Run: headless pygame with SDL's dummy video driver; simulated clock (each Clock.tick advances the game by its frame time, no real sleeping); random seed 0; keys injected as events and as key.get_pressed() state; mouse plan: one left click at the window centre at the start of phase 2, then a move to the lower-right quarter at the start of phase 3.
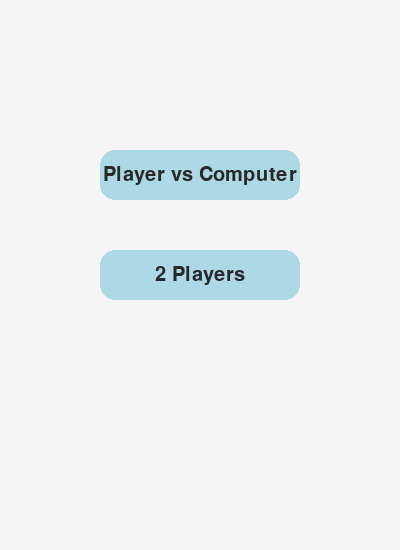
Frame 1 of 4 · flips 1–60 · no input
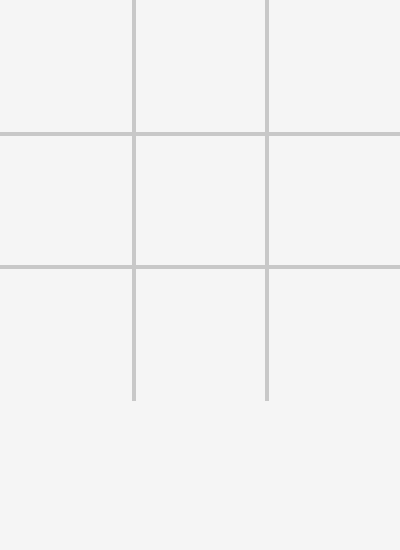
Frame 2 of 4 · flips 61–180 · clicked the window centre · tapped SPACE, RETURN · held RIGHT (→), D
Frame 3 of 4 · flips 181–300 · moved the mouse to the lower-right quarter · held DOWN (↓), S · screen unchanged from frame 2, image omitted
Frame 4 of 4 · flips 301–420 · held LEFT (←), A, UP (↑), W · screen unchanged from frame 3, image omitted

The pygame program that drew these frames:

import pygame
import sys
import random

# Initialize Pygame
pygame.init()

# Screen settings
WIDTH, HEIGHT = 400, 550
LINE_WIDTH = 4
BOARD_ROWS = 3
BOARD_COLS = 3
SQUARE_SIZE = WIDTH // BOARD_COLS
CIRCLE_RADIUS = SQUARE_SIZE // 3
CIRCLE_WIDTH = 10
CROSS_WIDTH = 15
SPACE = SQUARE_SIZE // 5

# Colors
BG_COLOR = (245, 245, 245)
LINE_COLOR = (200, 200, 200)
CIRCLE_COLOR = (100, 149, 237)
CROSS_COLOR = (255, 105, 180)
BUTTON_COLOR = (173, 216, 230)
BUTTON_TEXT_COLOR = (40, 40, 40)
WIN_LINE_COLOR = (255, 165, 0)

# Setup screen
screen = pygame.display.set_mode((WIDTH, HEIGHT))
pygame.display.set_caption('Tic Tac Toe - Cute Edition')
screen.fill(BG_COLOR)

# Fonts
font = pygame.font.SysFont('comicsans', 30)

# Board
board = [[None for _ in range(BOARD_COLS)] for _ in range(BOARD_ROWS)]

# Draw lines
def draw_lines():
    for i in range(1, BOARD_ROWS):
        pygame.draw.line(screen, LINE_COLOR, (0, i * SQUARE_SIZE), (WIDTH, i * SQUARE_SIZE), LINE_WIDTH)
        pygame.draw.line(screen, LINE_COLOR, (i * SQUARE_SIZE, 0), (i * SQUARE_SIZE, WIDTH), LINE_WIDTH)

def draw_figures():
    for row in range(BOARD_ROWS):
        for col in range(BOARD_COLS):
            if board[row][col] == 'X':
                pygame.draw.line(screen, CROSS_COLOR, (col * SQUARE_SIZE + SPACE, row * SQUARE_SIZE + SPACE),
                                 (col * SQUARE_SIZE + SQUARE_SIZE - SPACE, row * SQUARE_SIZE + SQUARE_SIZE - SPACE), CROSS_WIDTH)
                pygame.draw.line(screen, CROSS_COLOR, (col * SQUARE_SIZE + SPACE, row * SQUARE_SIZE + SQUARE_SIZE - SPACE),
                                 (col * SQUARE_SIZE + SQUARE_SIZE - SPACE, row * SQUARE_SIZE + SPACE), CROSS_WIDTH)
            elif board[row][col] == 'O':
                pygame.draw.circle(screen, CIRCLE_COLOR, (col * SQUARE_SIZE + SQUARE_SIZE // 2, row * SQUARE_SIZE + SQUARE_SIZE // 2),
                                   CIRCLE_RADIUS, CIRCLE_WIDTH)

def mark_square(row, col, player):
    board[row][col] = player

def available_square(row, col):
    return board[row][col] is None

def is_board_full():
    return all(all(cell is not None for cell in row) for row in board)

def check_winner(player):
    # Horizontal, Vertical and Diagonal Check
    for row in range(BOARD_ROWS):
        if all(board[row][col] == player for col in range(BOARD_COLS)):
            return (row, 'row')
    for col in range(BOARD_COLS):
        if all(board[row][col] == player for row in range(BOARD_ROWS)):
            return (col, 'col')
    if all(board[i][i] == player for i in range(BOARD_ROWS)):
        return (0, 'diag')
    if all(board[i][BOARD_ROWS - 1 - i] == player for i in range(BOARD_ROWS)):
        return (0, 'antidiag')
    return None

def computer_move():
    available = [(r, c) for r in range(BOARD_ROWS) for c in range(BOARD_COLS) if available_square(r, c)]
    if available:
        move = random.choice(available)
        mark_square(move[0], move[1], 'O')

def draw_button(text, x, y, w, h):
    pygame.draw.rect(screen, BUTTON_COLOR, (x, y, w, h), border_radius=15)
    label = font.render(text, True, BUTTON_TEXT_COLOR)
    label_rect = label.get_rect(center=(x + w / 2, y + h / 2))
    screen.blit(label, label_rect)

def draw_mode_selection():
    screen.fill(BG_COLOR)
    draw_button("Player vs Computer", 100, 150, 200, 50)
    draw_button("2 Players", 100, 250, 200, 50)
    pygame.display.update()

def draw_win_line(info):
    if info:
        idx, direction = info
        if direction == 'row':
            y = idx * SQUARE_SIZE + SQUARE_SIZE // 2
            pygame.draw.line(screen, WIN_LINE_COLOR, (20, y), (WIDTH - 20, y), 8)
        elif direction == 'col':
            x = idx * SQUARE_SIZE + SQUARE_SIZE // 2
            pygame.draw.line(screen, WIN_LINE_COLOR, (x, 20), (x, WIDTH - 20), 8)
        elif direction == 'diag':
            pygame.draw.line(screen, WIN_LINE_COLOR, (20, 20), (WIDTH - 20, WIDTH - 20), 8)
        elif direction == 'antidiag':
            pygame.draw.line(screen, WIN_LINE_COLOR, (WIDTH - 20, 20), (20, WIDTH - 20), 8)

running = True
player = 'X'
game_over = False
mode_selected = False
mode = None
winner_info = None

# Mode selection
while not mode_selected:
    draw_mode_selection()
    for event in pygame.event.get():
        if event.type == pygame.QUIT:
            pygame.quit()
            sys.exit()
        if event.type == pygame.MOUSEBUTTONDOWN:
            mx, my = pygame.mouse.get_pos()
            if 100 <= mx <= 300 and 150 <= my <= 200:
                mode = '1'
                mode_selected = True
            elif 100 <= mx <= 300 and 250 <= my <= 300:
                mode = '2'
                mode_selected = True

# Start game
screen.fill(BG_COLOR)
draw_lines()

while running:
    for event in pygame.event.get():
        if event.type == pygame.QUIT:
            running = False

        if not game_over:
            if event.type == pygame.MOUSEBUTTONDOWN:
                mouseX, mouseY = event.pos
                clicked_row = mouseY // SQUARE_SIZE
                clicked_col = mouseX // SQUARE_SIZE

                if clicked_row < BOARD_ROWS and clicked_col < BOARD_COLS:
                    if available_square(clicked_row, clicked_col):
                        mark_square(clicked_row, clicked_col, player)
                        draw_figures()
                        winner_info = check_winner(player)

                        if winner_info:
                            draw_win_line(winner_info)
                            game_over = True
                        elif is_board_full():
                            game_over = True
                        else:
                            if mode == '1' and player == 'X':
                                player = 'O'
                                computer_move()
                                draw_figures()
                                winner_info = check_winner('O')
                                if winner_info:
                                    draw_win_line(winner_info)
                                    game_over = True
                                player = 'X'
                            else:
                                player = 'O' if player == 'X' else 'X'

    pygame.display.update()

pygame.quit()
sys.exit()
